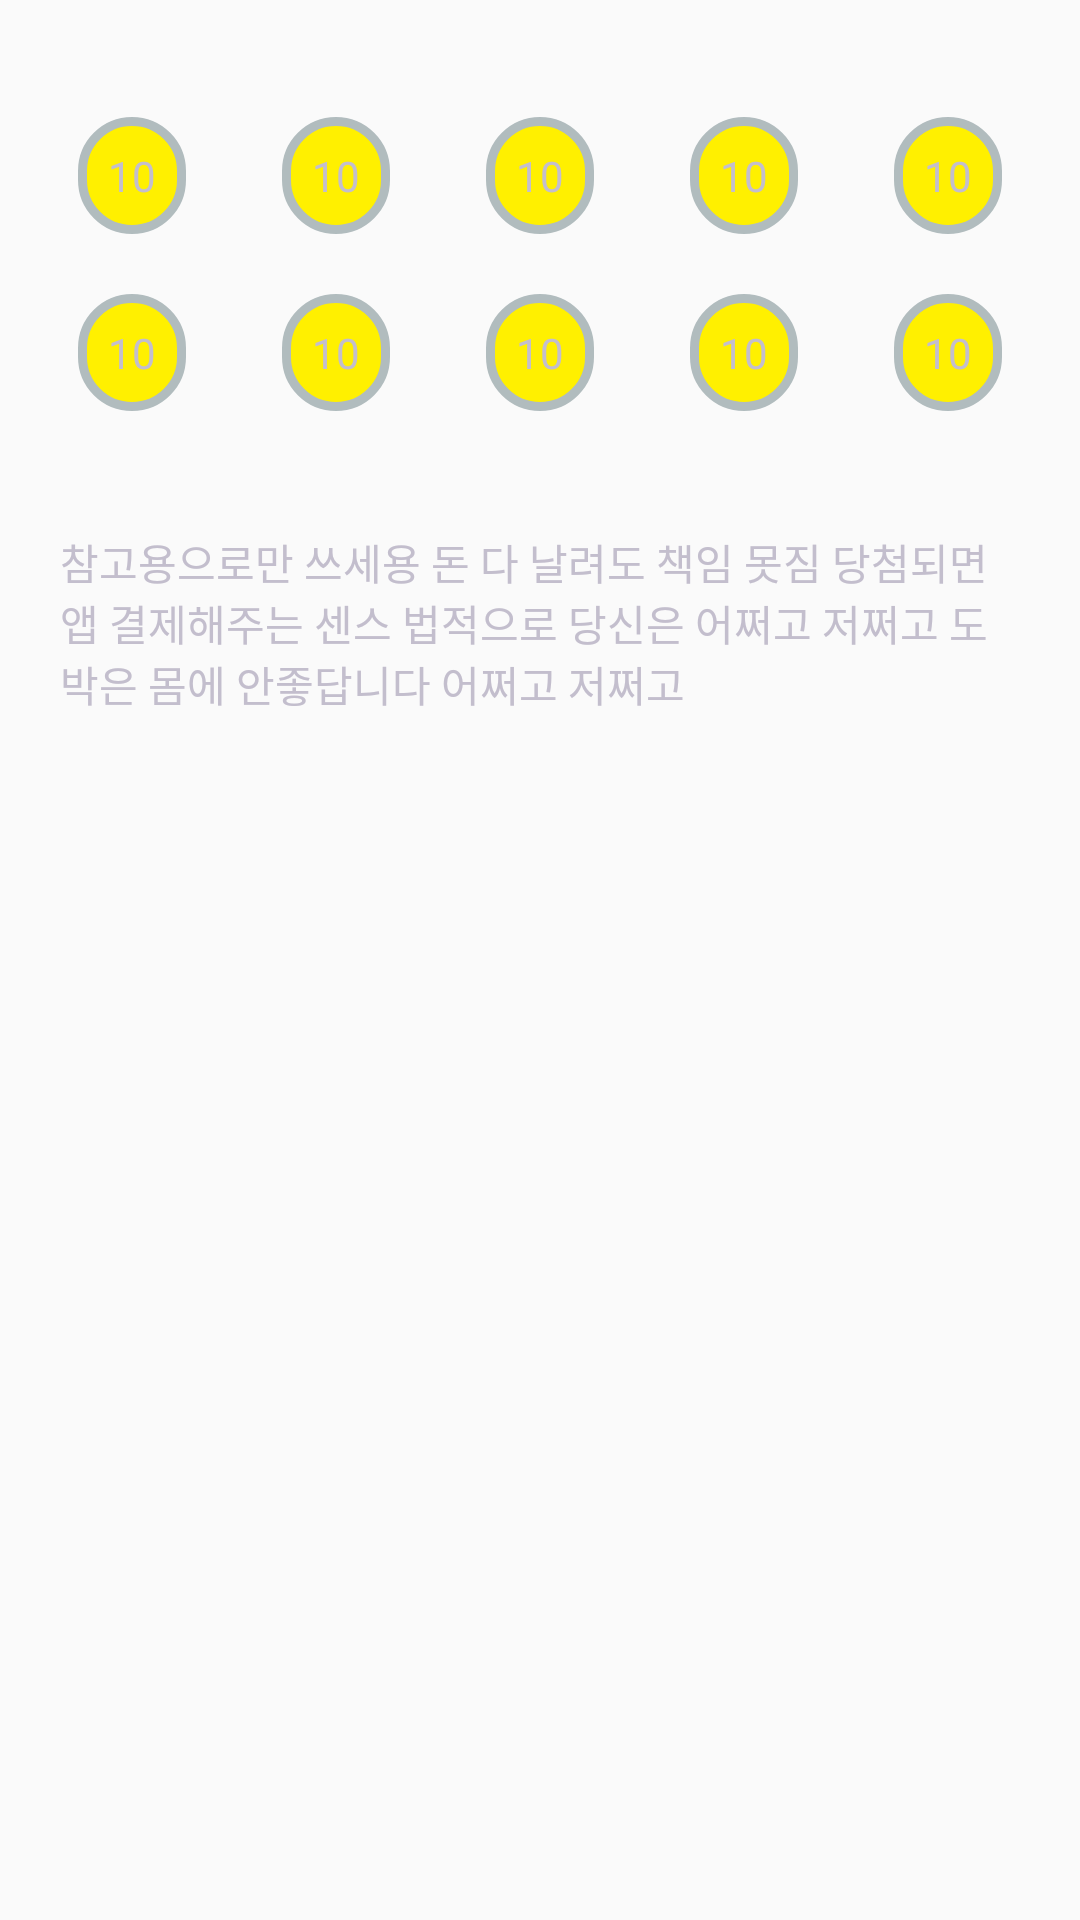

Write the Android layout XML for this screen, with the resource values it uses.
<!-- AndroidManifest.xml: application theme AppTheme -->
<!-- res/layout/fragment_recommend.xml -->
<?xml version="1.0" encoding="utf-8"?>
<RelativeLayout xmlns:android="http://schemas.android.com/apk/res/android"
    xmlns:app="http://schemas.android.com/apk/res-auto"
    xmlns:tools="http://schemas.android.com/tools"
    android:id="@+id/relativeLayout"
    android:layout_width="match_parent"
    android:layout_height="match_parent"
    tools:context=".ui.main.PlaceholderFragmentRecommend">

    <TextView
        android:id="@+id/section_label"
        android:layout_width="wrap_content"
        android:layout_height="wrap_content"
        android:layout_centerHorizontal="true"
        android:layout_marginStart="@dimen/activity_horizontal_margin"
        android:layout_marginTop="@dimen/activity_vertical_margin"
        android:layout_marginEnd="@dimen/activity_horizontal_margin"
        android:layout_marginBottom="@dimen/activity_vertical_margin" />

    <RelativeLayout
        android:layout_width="match_parent"
        android:layout_below="@id/section_label"
        android:id="@+id/recommend_layout"
        android:padding="10dp"
        android:layout_height="wrap_content"
        android:layout_centerInParent="true">

        <LinearLayout
            android:id="@+id/recommend_layout1"
            android:layout_width="match_parent"
            android:layout_height="wrap_content"
            android:layout_alignParentTop="true"
            android:orientation="horizontal">

            <RelativeLayout
                android:layout_width="wrap_content"
                android:layout_height="wrap_content"
                android:layout_weight="1"
                android:padding="10dp">


                <RelativeLayout
                    android:layout_width="wrap_content"
                    android:layout_height="wrap_content"
                    android:layout_centerInParent="true"
                    android:background="@drawable/lottonumber_bg">

                    <TextView
                        android:layout_width="wrap_content"
                        android:layout_height="wrap_content"
                        android:layout_centerInParent="true"
                        android:layout_margin="10dp"
                        android:text="10" />
                </RelativeLayout>

            </RelativeLayout>


            <RelativeLayout
                android:layout_width="wrap_content"
                android:layout_height="wrap_content"
                android:layout_weight="1"
                android:padding="10dp">

                <RelativeLayout
                    android:layout_width="wrap_content"
                    android:layout_height="wrap_content"
                    android:layout_centerInParent="true"
                    android:background="@drawable/lottonumber_bg">

                    <TextView
                        android:layout_width="wrap_content"
                        android:layout_height="wrap_content"
                        android:layout_centerInParent="true"
                        android:layout_margin="10dp"
                        android:text="10" />
                </RelativeLayout>
            </RelativeLayout>

            <RelativeLayout
                android:layout_width="wrap_content"
                android:layout_height="wrap_content"
                android:layout_weight="1"
                android:padding="10dp">

                <RelativeLayout
                    android:layout_width="wrap_content"
                    android:layout_height="wrap_content"
                    android:layout_centerInParent="true"
                    android:background="@drawable/lottonumber_bg">

                    <TextView
                        android:layout_width="wrap_content"
                        android:layout_height="wrap_content"
                        android:layout_centerInParent="true"
                        android:layout_margin="10dp"
                        android:text="10" />
                </RelativeLayout>
            </RelativeLayout>

            <RelativeLayout
                android:layout_width="wrap_content"
                android:layout_height="wrap_content"
                android:layout_weight="1"
                android:padding="10dp">

                <RelativeLayout
                    android:layout_width="wrap_content"
                    android:layout_height="wrap_content"
                    android:layout_centerInParent="true"
                    android:background="@drawable/lottonumber_bg">

                    <TextView
                        android:layout_width="wrap_content"
                        android:layout_height="wrap_content"
                        android:layout_centerInParent="true"
                        android:layout_margin="10dp"
                        android:text="10" />
                </RelativeLayout>
            </RelativeLayout>

            <RelativeLayout
                android:layout_width="wrap_content"
                android:layout_height="wrap_content"
                android:layout_weight="1"
                android:padding="10dp">

                <RelativeLayout
                    android:layout_width="wrap_content"
                    android:layout_height="wrap_content"
                    android:layout_centerInParent="true"
                    android:background="@drawable/lottonumber_bg">

                    <TextView
                        android:layout_width="wrap_content"
                        android:layout_height="wrap_content"
                        android:layout_centerInParent="true"
                        android:layout_margin="10dp"
                        android:text="10" />
                </RelativeLayout>
            </RelativeLayout>

        </LinearLayout>


        <LinearLayout
            android:id="@+id/recommend_layout2"
            android:layout_width="match_parent"
            android:layout_height="wrap_content"
            android:layout_below="@id/recommend_layout1"
            android:orientation="horizontal">

            <RelativeLayout
                android:layout_width="wrap_content"
                android:layout_height="wrap_content"
                android:layout_weight="1"
                android:padding="10dp">


                <RelativeLayout
                    android:layout_width="wrap_content"
                    android:layout_height="wrap_content"
                    android:layout_centerInParent="true"
                    android:background="@drawable/lottonumber_bg">

                    <TextView
                        android:layout_width="wrap_content"
                        android:layout_height="wrap_content"
                        android:layout_centerInParent="true"
                        android:layout_margin="10dp"
                        android:text="10" />
                </RelativeLayout>

            </RelativeLayout>


            <RelativeLayout
                android:layout_width="wrap_content"
                android:layout_height="wrap_content"
                android:layout_weight="1"
                android:padding="10dp">

                <RelativeLayout
                    android:layout_width="wrap_content"
                    android:layout_height="wrap_content"
                    android:layout_centerInParent="true"
                    android:background="@drawable/lottonumber_bg">

                    <TextView
                        android:layout_width="wrap_content"
                        android:layout_height="wrap_content"
                        android:layout_centerInParent="true"
                        android:layout_margin="10dp"
                        android:text="10" />
                </RelativeLayout>
            </RelativeLayout>

            <RelativeLayout
                android:layout_width="wrap_content"
                android:layout_height="wrap_content"
                android:layout_weight="1"
                android:padding="10dp">

                <RelativeLayout
                    android:layout_width="wrap_content"
                    android:layout_height="wrap_content"
                    android:layout_centerInParent="true"
                    android:background="@drawable/lottonumber_bg">

                    <TextView
                        android:layout_width="wrap_content"
                        android:layout_height="wrap_content"
                        android:layout_centerInParent="true"
                        android:layout_margin="10dp"
                        android:text="10" />
                </RelativeLayout>
            </RelativeLayout>

            <RelativeLayout
                android:layout_width="wrap_content"
                android:layout_height="wrap_content"
                android:layout_weight="1"
                android:padding="10dp">

                <RelativeLayout
                    android:layout_width="wrap_content"
                    android:layout_height="wrap_content"
                    android:layout_centerInParent="true"
                    android:background="@drawable/lottonumber_bg">

                    <TextView
                        android:layout_width="wrap_content"
                        android:layout_height="wrap_content"
                        android:layout_centerInParent="true"
                        android:layout_margin="10dp"
                        android:text="10" />
                </RelativeLayout>
            </RelativeLayout>

            <RelativeLayout
                android:layout_width="wrap_content"
                android:layout_height="wrap_content"
                android:layout_weight="1"
                android:padding="10dp">

                <RelativeLayout
                    android:layout_width="wrap_content"
                    android:layout_height="wrap_content"
                    android:layout_centerInParent="true"
                    android:background="@drawable/lottonumber_bg">

                    <TextView
                        android:layout_width="wrap_content"
                        android:layout_height="wrap_content"
                        android:layout_centerInParent="true"
                        android:layout_margin="10dp"
                        android:text="10" />
                </RelativeLayout>
            </RelativeLayout>

        </LinearLayout>

    </RelativeLayout>

    <RelativeLayout
        android:layout_width="match_parent"
        android:layout_below="@id/recommend_layout"
        android:padding="20dp"
        android:layout_height="wrap_content">
        <TextView
            android:layout_width="wrap_content"
            android:layout_height="wrap_content"
            android:text="참고용으로만 쓰세용 돈 다 날려도 책임 못짐 당첨되면 앱 결제해주는 센스 법적으로 당신은 어쩌고 저쩌고 도박은 몸에 안좋답니다 어쩌고 저쩌고"/>
    </RelativeLayout>


</RelativeLayout>
<!-- resources referenced by this layout -->
<resources>
  <!-- drawable lottonumber_bg (drawable) -->
  <?xml version="1.0" encoding="UTF-8"?>
  <shape xmlns:android="http://schemas.android.com/apk/res/android"
      android:layout_width="match_parent"
      android:layout_height="match_parent">
  
      <solid android:color="#FFF000" />
  
      <stroke
          android:width="3dp"
          android:color="#B1BCBE" />
  
      <corners android:radius="100dp" />
  
      <padding
          android:bottom="0dp"
          android:left="0dp"
          android:right="0dp"
          android:top="0dp" />
  </shape>
  <style name="AppTheme" parent="Theme.AppCompat.Light.DarkActionBar">
          
          <item name="colorPrimary">@color/colorPrimaryGray</item>
          <item name="colorPrimaryDark">@color/colorPrimaryDark</item>
          <item name="colorAccent">@color/colorAccent</item>
          <item name="android:textColor">@color/colorPrimaryGray</item>
      </style>
  <color name="colorPrimaryGray">#C3BECD</color>
  <color name="colorPrimaryDark">#3700B3</color>
  <color name="colorAccent">#03DAC5</color>
</resources>
